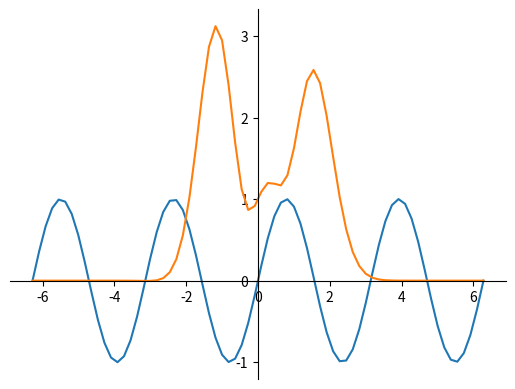

Python code for this plot:
import numpy as np
import matplotlib.pyplot as plt
'''
matplotlib中的Spine是连接轴刻度标记并指示数据区域边界的线。
(Spines in matplotlib are the lines connecting the axis tick marks and noting the boundaries of the data area.)
我们将在下面展示spines可以放置在任意位置。
我们用到了gca函数，它返回figure上的当前的axes实例。
'''
X = np.linspace(-2 * np.pi, 2 * np.pi, 70, endpoint=True)
Y1 = np.sin(2*X)
Y2 = (2*X**5 + 4*X**4 - 4.8*X**3 + 1.2*X**2 + X + 1) * np.exp(-X**2)
ax = plt.gca()
# 设置图形最上边边线为无
ax.spines['top'].set_color('none')
# 设置图形最右边边线为无
ax.spines['right'].set_color('none')
ax.xaxis.set_ticks_position('bottom')
# 设置作标系的原点为X轴与Y轴交叉的0点-针对Y轴
ax.spines['bottom'].set_position(('data', 0))
ax.yaxis.set_ticks_position('left')
# 设置作标系的原点为X轴与Y轴交叉的0点-针对X轴
ax.spines['left'].set_position(('data', 0))
plt.plot(X, Y1)
plt.plot(X, Y2)
plt.show()